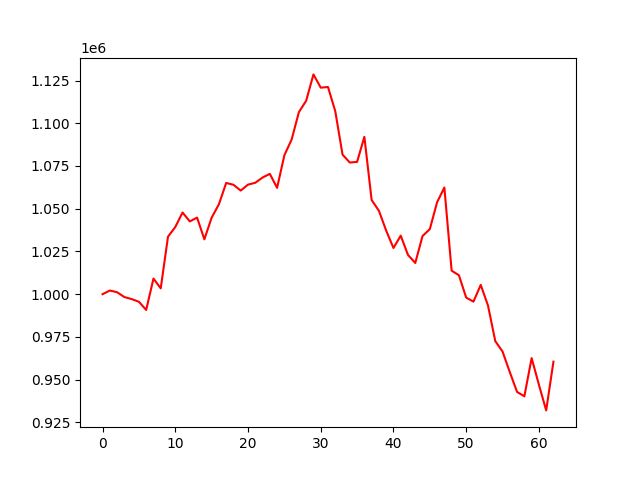

Source data for this figure (header and first rows):
account_value, date, daily_return
1000000, 2022-07-06, 
1002128, 2022-07-07, 0.002128
1001158, 2022-07-08, -0.0009688
998330, 2022-07-11, -0.002824
997129, 2022-07-12, -0.001204
995568, 2022-07-13, -0.001565
990770, 2022-07-14, -0.00482
1009148, 2022-07-15, 0.01855
1003399, 2022-07-18, -0.005697
1033629, 2022-07-19, 0.03013
1039278, 2022-07-20, 0.005465
1047777, 2022-07-21, 0.008177
1042571, 2022-07-22, -0.004968
1044810, 2022-07-25, 0.002148
1032096, 2022-07-26, -0.01217
1044772, 2022-07-27, 0.01228
1052613, 2022-07-28, 0.007505
1065073, 2022-07-29, 0.01184
1064008, 2022-08-01, -0.001
1060607, 2022-08-02, -0.003196
1064098, 2022-08-03, 0.003292
1065172, 2022-08-04, 0.00101
1068240, 2022-08-05, 0.00288
1070384, 2022-08-08, 0.002007
1062207, 2022-08-09, -0.007639
1081255, 2022-08-10, 0.01793
1090481, 2022-08-11, 0.008533
1106526, 2022-08-12, 0.01471
1113175, 2022-08-15, 0.006009
1128575, 2022-08-16, 0.01383
1120821, 2022-08-17, -0.00687
1121210, 2022-08-18, 0.000347
1107033, 2022-08-19, -0.01264
1081632, 2022-08-22, -0.02295
1077005, 2022-08-23, -0.004277
1077398, 2022-08-24, 0.0003646
1092040, 2022-08-25, 0.01359
1055092, 2022-08-26, -0.03383
1048799, 2022-08-29, -0.005964
1037183, 2022-08-30, -0.01108
1027025, 2022-08-31, -0.009794
1034246, 2022-09-01, 0.007031
1022944, 2022-09-02, -0.01093
1018255, 2022-09-06, -0.004583
1034038, 2022-09-07, 0.0155
1038057, 2022-09-08, 0.003886
1053782, 2022-09-09, 0.01515
1062400, 2022-09-12, 0.008178
1013758, 2022-09-13, -0.04578
1011077, 2022-09-14, -0.002645
998001, 2022-09-15, -0.01293
995636, 2022-09-16, -0.00237
1005447, 2022-09-19, 0.009854
993340, 2022-09-20, -0.01204
972543, 2022-09-21, -0.02094
966462, 2022-09-22, -0.006253
954376, 2022-09-23, -0.01251
942789, 2022-09-26, -0.01214
940255, 2022-09-27, -0.002687
962610, 2022-09-28, 0.02378
... 3 more rows
